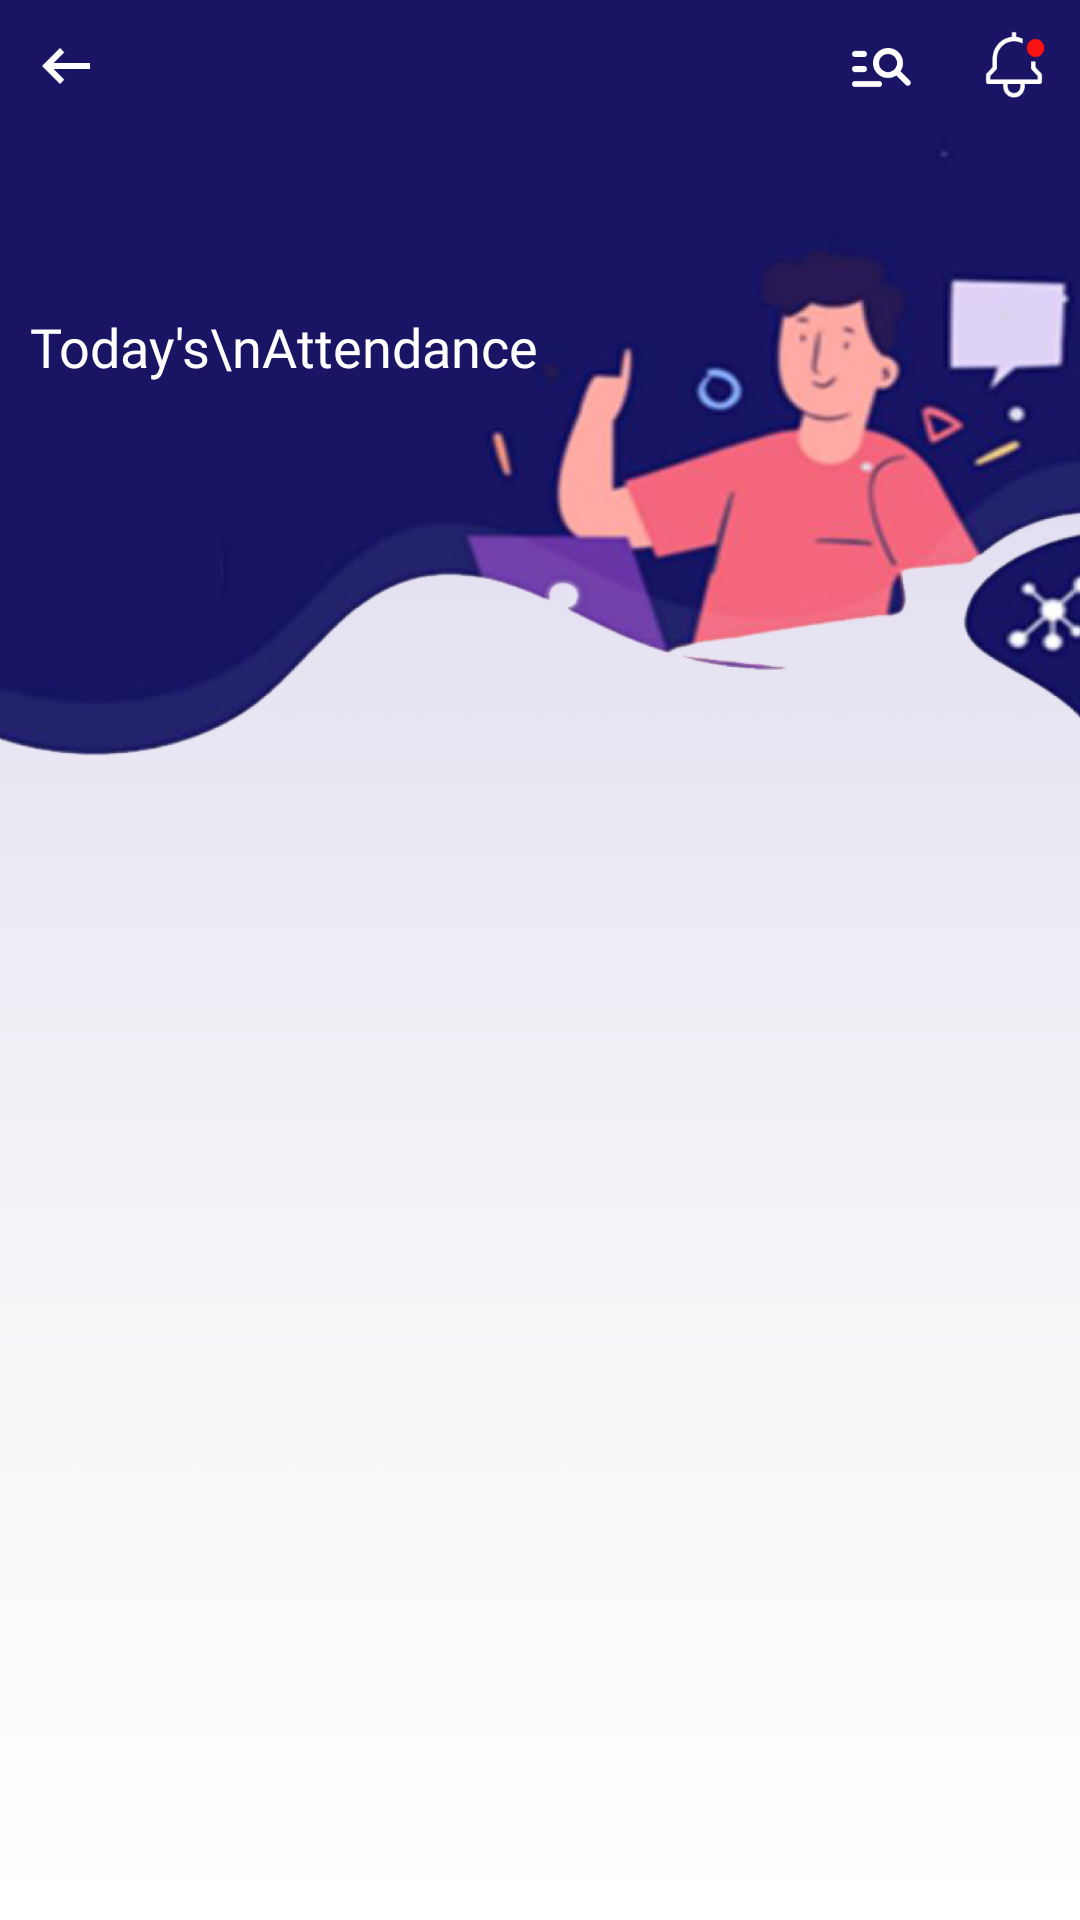

Here is an Android app screen rendered from its layout file. Give the layout XML and the strings, colors and styles it references.
<!-- AndroidManifest.xml: application theme Theme.LibraryLeapPartner -->
<!-- res/layout/activity_today_attendance.xml -->
<?xml version="1.0" encoding="utf-8"?>
<LinearLayout xmlns:android="http://schemas.android.com/apk/res/android"
    xmlns:app="http://schemas.android.com/apk/res-auto"
    xmlns:tools="http://schemas.android.com/tools"
    android:layout_width="match_parent"
    android:orientation="vertical"
    android:layout_height="match_parent"
    android:id="@+id/root"
    android:background="@drawable/background_registration_image"
    tools:context=".activity.mainactivity.MainActivity">

    <LinearLayout
        android:layout_width="match_parent"
        android:orientation="vertical"
        android:layout_height="match_parent">

        <RelativeLayout
            android:layout_width="match_parent"
            android:background="@drawable/today_attendance_back"
            android:layout_height="252dp">

            <TextView
                android:layout_width="wrap_content"
                android:textColor="@color/white"
                android:textSize="18sp"
                android:lines="2"
                android:text="Today's\nAttendance"
                android:fontFamily="@font/poppinssemibold"
                android:layout_centerVertical="true"
                android:layout_margin="10dp"
                android:layout_height="wrap_content">

            </TextView>

            <ImageView
                android:id="@+id/back"
                android:layout_width="24dp"
                android:src="@drawable/back_arrow"
                android:layout_margin="10dp"
                android:layout_height="24dp">

            </ImageView>

            <LinearLayout
                android:layout_width="wrap_content"
                android:orientation="horizontal"
                android:layout_alignParentRight="true"
                android:layout_height="wrap_content">

                <ImageView
                    android:layout_width="24dp"
                    android:src="@drawable/search"
                    android:layout_margin="10dp"
                    android:layout_centerVertical="true"
                    android:layout_height="24dp">

                </ImageView>

                <ImageView
                    android:layout_width="24dp"
                    android:src="@drawable/notific"
                    android:layout_margin="10dp"
                    android:layout_centerVertical="true"
                    android:layout_height="24dp">

                </ImageView>




            </LinearLayout>



        </RelativeLayout>


        <androidx.recyclerview.widget.RecyclerView
            android:id="@+id/today_attendance"
            android:layout_width="match_parent"
            android:layout_height="match_parent">

        </androidx.recyclerview.widget.RecyclerView>




    </LinearLayout>







</LinearLayout>
<!-- resources referenced by this layout -->
<resources>
  <color name="white">#FFFFFFFF</color>
  <!-- drawable back_arrow: png bitmap (drawable, 379 bytes) -->
  <!-- drawable background_registration_image: png bitmap (drawable, 37276 bytes) -->
  <!-- drawable notific: png bitmap (drawable, 1521 bytes) -->
  <!-- drawable search: png bitmap (drawable, 1281 bytes) -->
  <!-- drawable today_attendance_back: png bitmap (drawable, 318951 bytes) -->
  <style name="Theme.LibraryLeapPartner" parent="Theme.MaterialComponents.DayNight.NoActionBar">
          
          <item name="colorPrimary">@color/purple_500</item>
          <item name="colorPrimaryVariant">@color/purple_700</item>
          <item name="colorOnPrimary">@color/white</item>
          
          <item name="colorSecondary">@color/teal_200</item>
          <item name="colorSecondaryVariant">@color/teal_700</item>
          <item name="colorOnSecondary">@color/black</item>
          
          <item name="android:statusBarColor" tools:targetApi="l">?attr/colorPrimaryVariant</item>
          
      </style>
  <color name="purple_500">#1E437A</color>
  <color name="purple_700">#1E437A</color>
  <color name="teal_200">#18A5B0</color>
  <color name="teal_700">#1E437A</color>
  <color name="black">#FF000000</color>
</resources>
